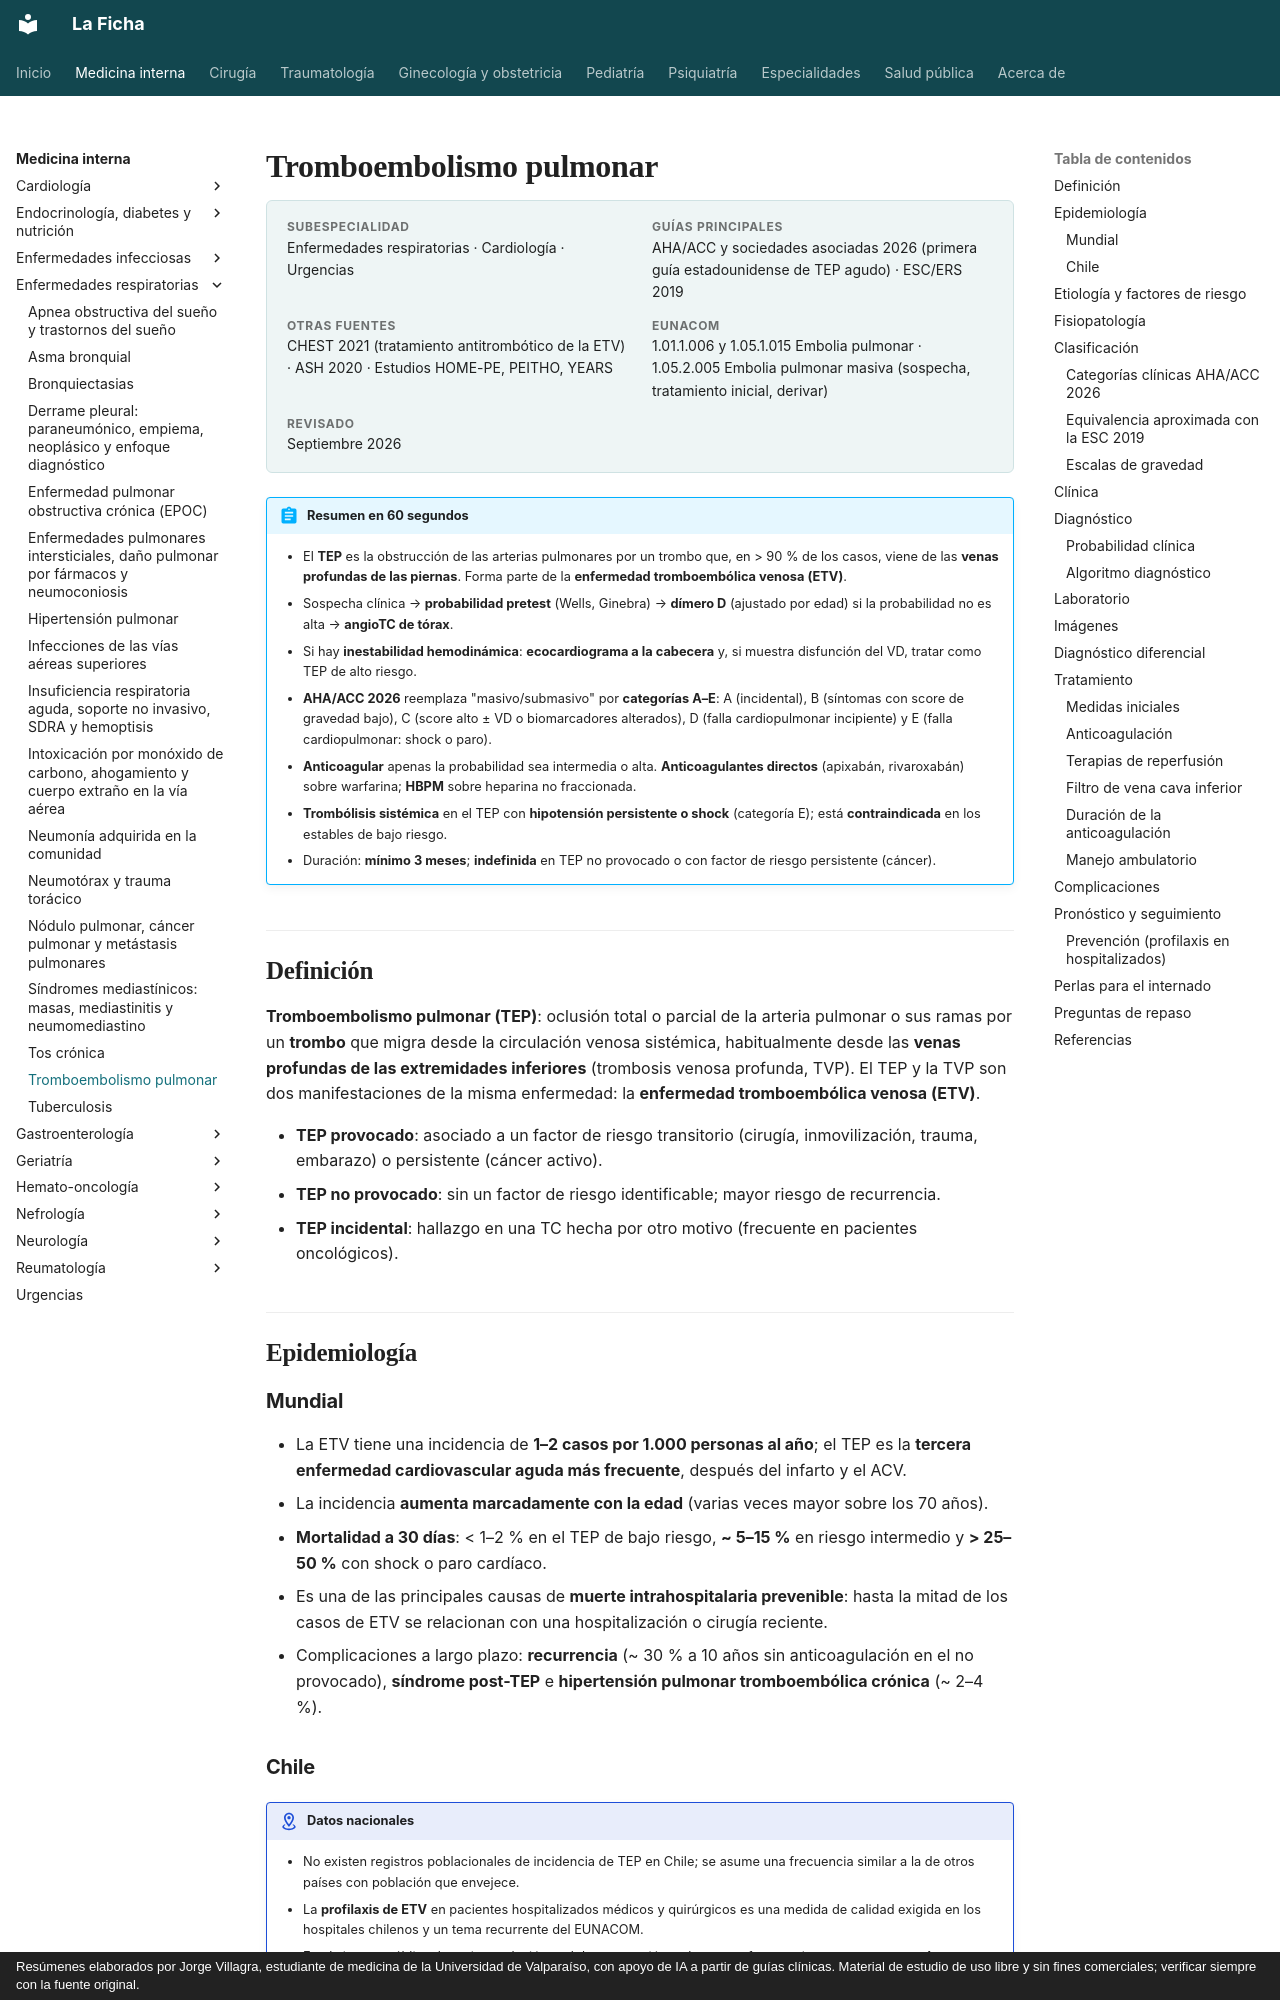

repository: jorgevillagrareyes-dotcom/Medicina-interna · page: respiratorio/tromboembolismo-pulmonar.html · generator: mkdocs · copyright: Resúmenes elaborados por Jorge Villagra, estudiante de medicina de la Universidad de Valparaíso, con apoyo de IA a partir de guías clínicas. Material de estudio de uso libre y sin fines comerciales; verificar siempre con la fuente original.

---
tags:
  - Respiratorio
  - Cardiología
  - Urgencia
  - Frecuente en sala
---

# Tromboembolismo pulmonar

<div class="ficha" markdown>

**Subespecialidad**
Enfermedades respiratorias · Cardiología · Urgencias

**Guías principales**
AHA/ACC y sociedades asociadas 2026 (primera guía estadounidense de TEP agudo) · ESC/ERS 2019

**Otras fuentes**
CHEST 2021 (tratamiento antitrombótico de la ETV) · ASH 2020 · Estudios HOME-PE, PEITHO, YEARS

**EUNACOM**
1.01.1.006 y 1.05.1.015 Embolia pulmonar · 1.05.2.005 Embolia pulmonar masiva (sospecha, tratamiento inicial, derivar)

**Revisado**
Septiembre 2026

</div>

!!! abstract "Resumen en 60 segundos"
    - El **TEP** es la obstrucción de las arterias pulmonares por un trombo que, en > 90 % de los casos, viene de las **venas profundas de las piernas**. Forma parte de la **enfermedad tromboembólica venosa (ETV)**.
    - Sospecha clínica → **probabilidad pretest** (Wells, Ginebra) → **dímero D** (ajustado por edad) si la probabilidad no es alta → **angioTC de tórax**.
    - Si hay **inestabilidad hemodinámica**: **ecocardiograma a la cabecera** y, si muestra disfunción del VD, tratar como TEP de alto riesgo.
    - **AHA/ACC 2026** reemplaza "masivo/submasivo" por **categorías A–E**: A (incidental), B (síntomas con score de gravedad bajo), C (score alto ± VD o biomarcadores alterados), D (falla cardiopulmonar incipiente) y E (falla cardiopulmonar: shock o paro).
    - **Anticoagular** apenas la probabilidad sea intermedia o alta. **Anticoagulantes directos** (apixabán, rivaroxabán) sobre warfarina; **HBPM** sobre heparina no fraccionada.
    - **Trombólisis sistémica** en el TEP con **hipotensión persistente o shock** (categoría E); está **contraindicada** en los estables de bajo riesgo.
    - Duración: **mínimo 3 meses**; **indefinida** en TEP no provocado o con factor de riesgo persistente (cáncer).

## Definición

**Tromboembolismo pulmonar (TEP)**: oclusión total o parcial de la arteria pulmonar o sus ramas por un **trombo** que migra desde la circulación venosa sistémica, habitualmente desde las **venas profundas de las extremidades inferiores** (trombosis venosa profunda, TVP). El TEP y la TVP son dos manifestaciones de la misma enfermedad: la **enfermedad tromboembólica venosa (ETV)**.

- **TEP provocado**: asociado a un factor de riesgo transitorio (cirugía, inmovilización, trauma, embarazo) o persistente (cáncer activo).
- **TEP no provocado**: sin un factor de riesgo identificable; mayor riesgo de recurrencia.
- **TEP incidental**: hallazgo en una TC hecha por otro motivo (frecuente en pacientes oncológicos).

## Epidemiología

### Mundial

- La ETV tiene una incidencia de **1–2 casos por 1.000 personas al año**; el TEP es la **tercera enfermedad cardiovascular aguda más frecuente**, después del infarto y el ACV.
- La incidencia **aumenta marcadamente con la edad** (varias veces mayor sobre los 70 años).
- **Mortalidad a 30 días**: < 1–2 % en el TEP de bajo riesgo, **~ 5–15 %** en riesgo intermedio y **> 25–50 %** con shock o paro cardíaco.
- Es una de las principales causas de **muerte intrahospitalaria prevenible**: hasta la mitad de los casos de ETV se relacionan con una hospitalización o cirugía reciente.
- Complicaciones a largo plazo: **recurrencia** (~ 30 % a 10 años sin anticoagulación en el no provocado), **síndrome post-TEP** e **hipertensión pulmonar tromboembólica crónica** (~ 2–4 %).
